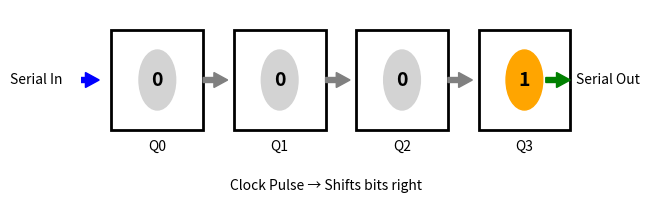

Here is the Python script that generated this plot:
import matplotlib.pyplot as plt
from matplotlib.patches import Rectangle, Circle, FancyArrow
from matplotlib.animation import FuncAnimation

# Constants
num_bits = 4
num_frames = 5  # Number of clock cycles to animate (1 input + 4 shifts)
bit_colors = {1: 'orange', 0: 'lightgray'}
register_labels = ['Q0', 'Q1', 'Q2', 'Q3']

# Setup figure
fig, ax = plt.subplots(figsize=(6.5, 1.5))
ax.set_xlim(1, 9.5)
ax.set_ylim(0.5, 2)
ax.axis('off')

fig.subplots_adjust(left=0.125, right=0.925, top=1, bottom=0, wspace=None, hspace=None)

# Draw static elements (boxes, arrows, labels)
boxes = []
circles = []
texts = []

for i in range(num_bits):
    x = 1.5 + i * 2
    # Box
    rect = Rectangle((x, 0.8), 1.5, 1, edgecolor='black', facecolor='white', lw=2)
    ax.add_patch(rect)
    boxes.append(rect)

    # Initial circle
    circle = Circle((x + 0.75, 1.3), 0.3, color='lightgray', ec='black')
    ax.add_patch(circle)
    circles.append(circle)

    # Bit value text
    txt = ax.text(x + 0.75, 1.3, '0', va='center', ha='center', fontsize=14, weight='bold')
    texts.append(txt)

    # Register label
    ax.text(x + 0.75, 0.7, register_labels[i], ha='center', va='top', fontsize=10)

# Arrows between registers
for i in range(num_bits - 1):
    ax.add_patch(FancyArrow(3 + i*2, 1.3, 0.4, 0, width=0.05, length_includes_head=True, color='gray'))

# Input/Output labels and arrows
ax.text(0.7, 1.3, "Serial In", ha='right', va='center', fontsize=10)
ax.add_patch(FancyArrow(0.8, 1.3, 0.5, 0, width=0.05, length_includes_head=True, color='blue'))

ax.text(9.1, 1.3, "Serial Out", ha='left', va='center', fontsize=10)
ax.add_patch(FancyArrow(8.6, 1.3, 0.4, 0, width=0.05, length_includes_head=True, color='green'))

ax.text(5, 0.2, "Clock Pulse → Shifts bits right", ha='center', fontsize=10, style='italic')

# Bit stream to input: a single '1' followed by '0's
input_stream = [1] + [0] * (num_frames - 1)
register_state = [0] * num_bits

# Animation update function
def update(frame):
    global register_state

    # Shift bits to the right
    new_bit = input_stream[frame - 1] if frame < len(input_stream) else 0
    register_state = [new_bit] + register_state[:-1]

    # Update visuals
    for i in range(num_bits):
        bit = register_state[i]
        circles[i].set_color(bit_colors[bit])
        texts[i].set_text(str(bit))

# Create animation
ani = FuncAnimation(fig, update, frames=num_frames, interval=1000, repeat=True)

ani.save("shift_register.gif", writer="pillow", fps=1)

# plt.tight_layout()
# plt.show()
